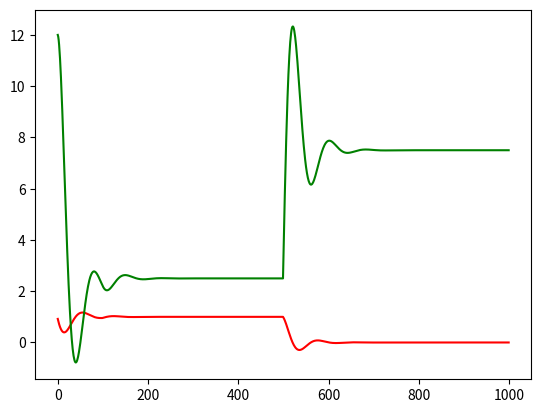

The script that saved this image:
import matplotlib.pyplot as plt
import math

L = 250
R = 10
C = 1

N = 10

def f(Uin, y, z):
    return ( Uin - R * y - z ) / (L)

def g(Iin, y, z):
    return ( y - Iin ) / (C)

#
#I_L' = (U_in - R * I_L - U_C) / L
#U_C' = (I_L - I_in)/C

# I_C = U_C' = (I_L - I_in)/C

# I_out = I_L + I_C = I_L + (I_L - I_in)C
# U_out = U_C



y0 = y1 = z0 = z1 = 0


#?

yIn = 1

y0 = 1
z0 = 12

x0 = 0
X = 1000
h = 1


xArr = []
yArr = []
zArr = []

xCount = math.ceil(X/h)

Uvalues = [0] * xCount
Ivalues = [0] * xCount

for i in range(xCount):
    if (i*h < 100):
        Uvalues[i] = 12
    else:
        Uvalues[i] = 12.5
    if (i*h < 500):
        Ivalues[i] = 1
    else:
        Ivalues[i] = 0.5

for i in range(xCount):
    k1 = h * f(Uvalues[i], y0, z0)
    q1 = h * g(Ivalues[i], y0, z0)

    k2 = h * f(Uvalues[i], y0 + q1/2, z0 + k1/2)
    q2 = h * g(Ivalues[i], y0 + q1/2, z0 + k1/2)

    k3 = h * f(Uvalues[i], y0 + q2/2, z0 + k2/2)
    q3 = h * g(Ivalues[i], y0 + q2/2, z0 + k2/2)

    k4 = h * f(Uvalues[i], y0 + q3, z0 + k3)
    q4 = h * g(Ivalues[i], y0 + q3, z0 + k3)

    y1 = y0
    z1 = z0

    y0 = y0 + (k1 + 2*k2 + 2*k3 + k4)/6
    z0 = z0 + (q1 + 2*q2 + 2*q3 + q4)/6

    xArr.append(i*h)
    yArr.append(y0 + (y0 - yIn)/C)
    zArr.append(z0)


plt.plot(xArr, yArr, 'r')
plt.plot(xArr, zArr, 'g')
plt.show()
#
#
#
